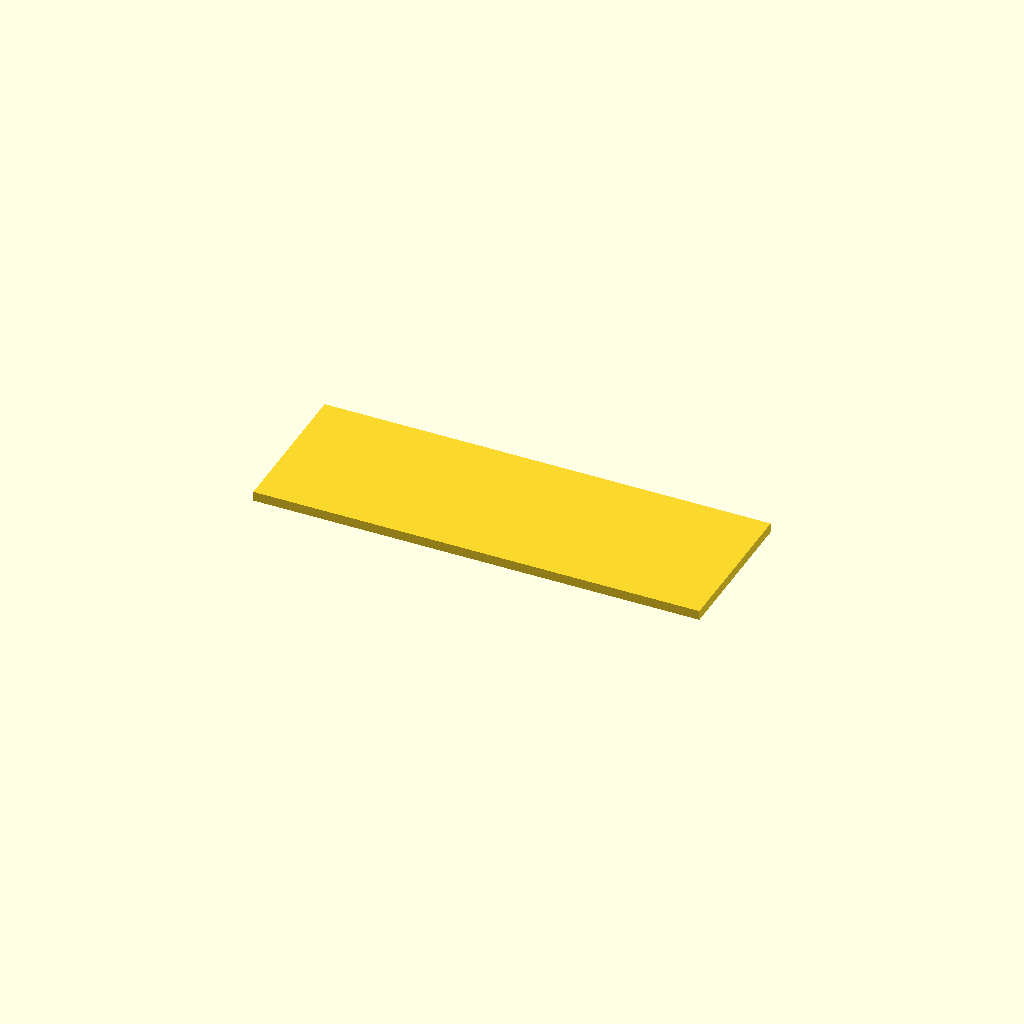
Cell 1: the model at its default parameters.
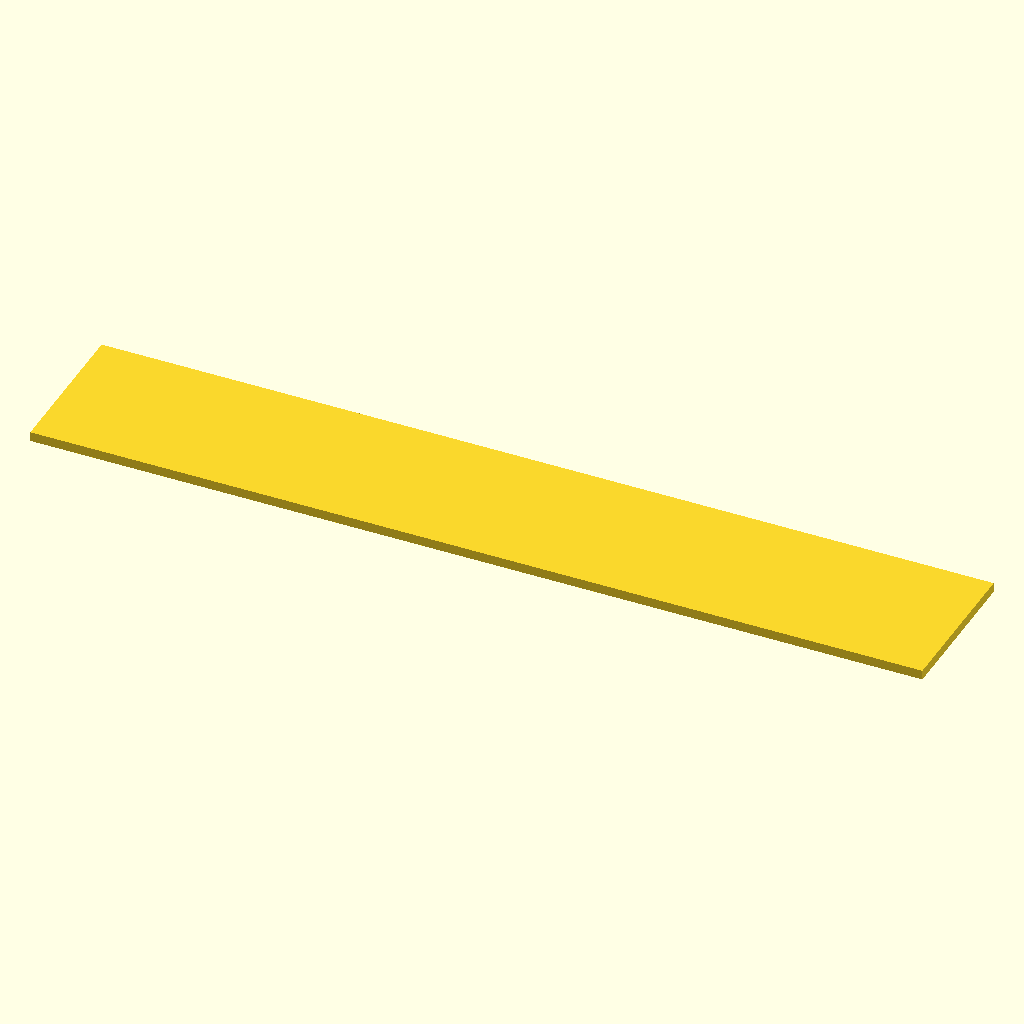
Cell 2: the same model with spine_length = 140.
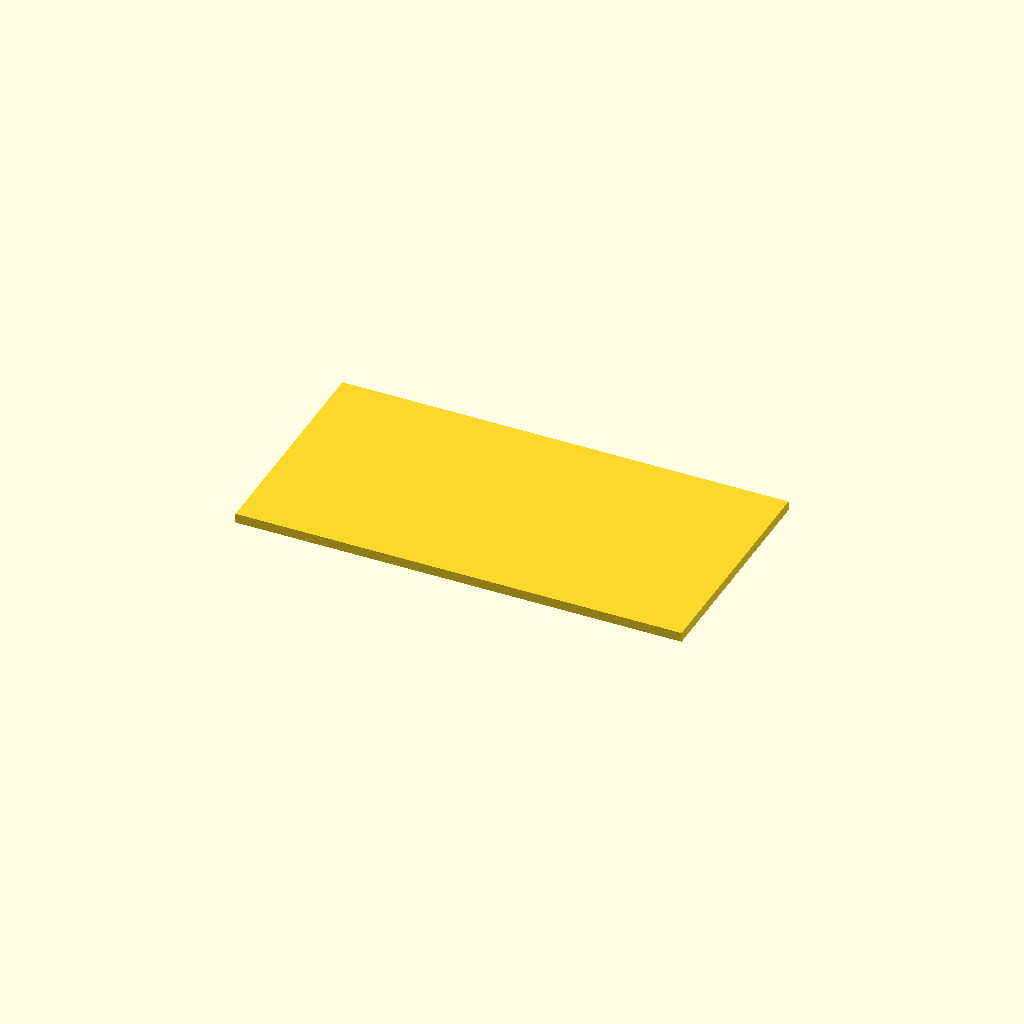
Cell 3: the same model with spine_width = 24.
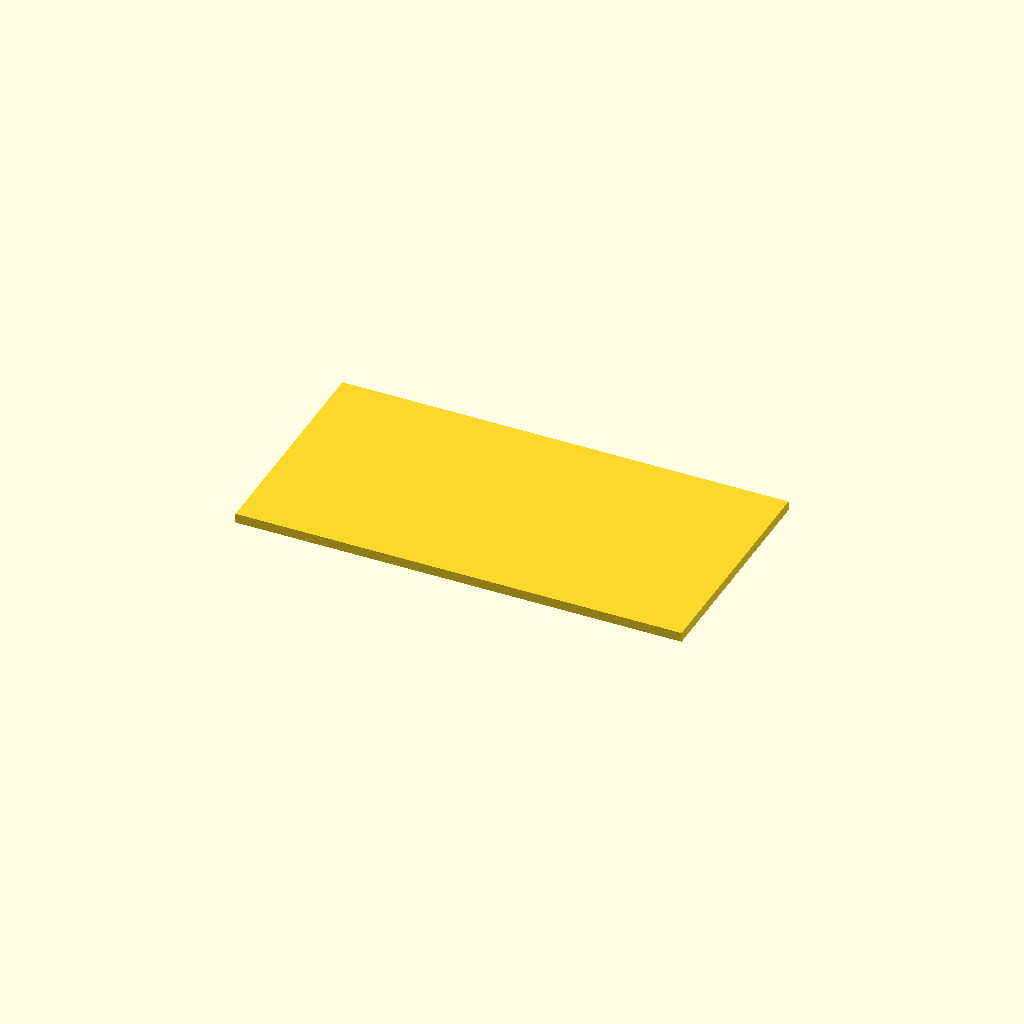
Cell 4: tooth_length = 24 (everything else at default).
All cells are drawn from one camera (rotation 55°, 0°, 25°, orthographic, colour scheme Cornfield), so only the parameter changes between them.
OpenSCAD source file bench/results/think-tiiny/code/tiiny_Qwen_Qwen3-30B-A3B-Thinking/gel_comb_10well_s0_a0.scad:
$fn = 64;

// Dimensions in millimeters
spine_length = 70.0;      // Length of the spine (X direction)
spine_width = 12.0;      // Width of the spine (Y direction)
tooth_width = 5.0;         // Width of each tooth (X direction)
tooth_length = 12.0;       // Length of each tooth (Y direction, extending in -Y)
gap = 1.5;               // Gap between adjacent teeth (X direction)
thickness = 1.5;           // Thickness of the comb (Z direction)

// Total Y dimension: spine_width (Y positive) + tooth_length (Y negative)
total_Y = spine_width + tooth_length;

// Center the comb at the origin in X and Y
translate([ -spine_length/2, -total_Y/2, 0 ])
    cube([spine_length, total_Y, thickness]);
Customizer parameters (derived from the source; name, type, default, range or options):
spine_length: number, default 70
spine_width: number, default 12
tooth_width: number, default 5
tooth_length: number, default 12
gap: number, default 1.5
thickness: number, default 1.5
